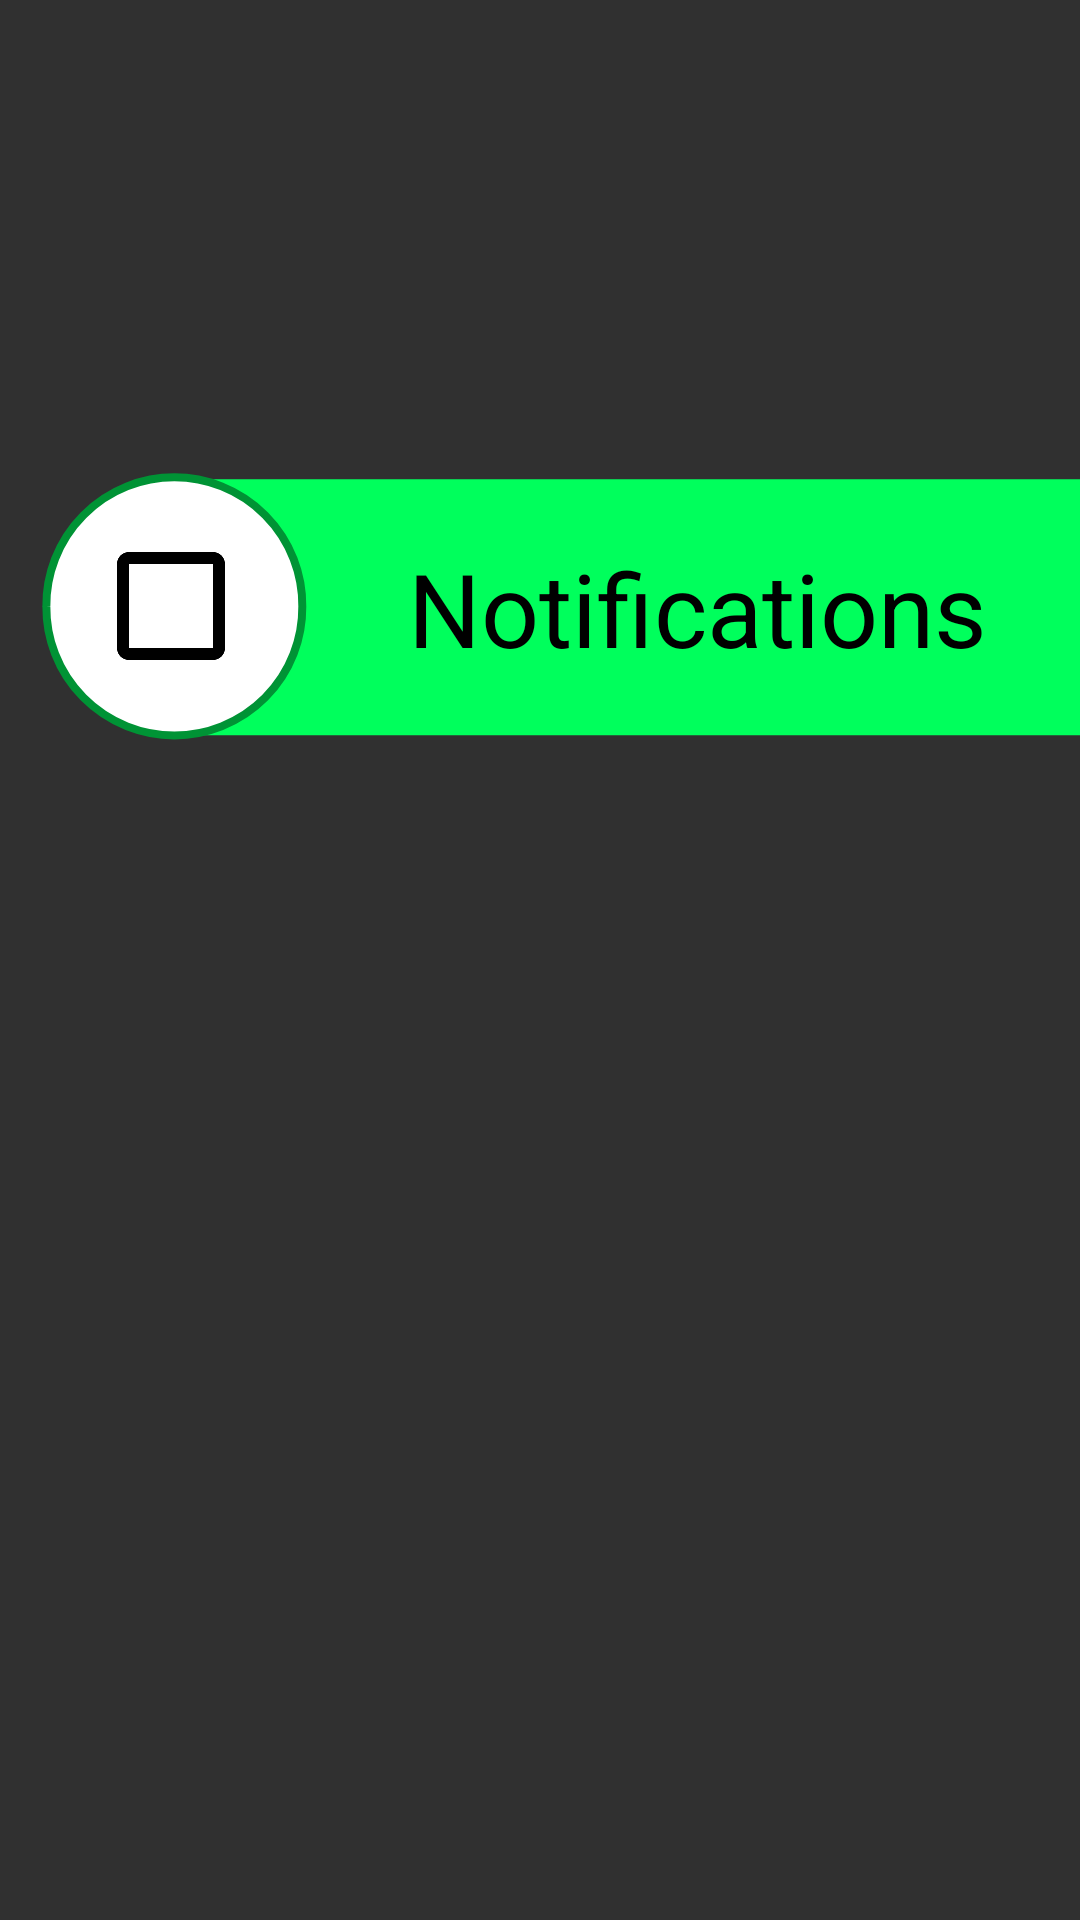

Layout XML and referenced resources for this Android screen:
<!-- AndroidManifest.xml: application theme Theme.Design.NoActionBar -->
<!-- res/layout/fragment_settings.xml -->
<?xml version="1.0" encoding="utf-8"?>
<FrameLayout xmlns:android="http://schemas.android.com/apk/res/android"
    xmlns:app="http://schemas.android.com/apk/res-auto"
    xmlns:tools="http://schemas.android.com/tools"
    android:layout_width="match_parent"
    android:layout_height="match_parent"
    tools:context=".SettingsFragment">

    <androidx.constraintlayout.widget.ConstraintLayout
        android:layout_width="match_parent"
        android:layout_height="match_parent">

        <ImageView
            android:id="@+id/imageView2"
            android:layout_width="404dp"
            android:layout_height="141dp"
            android:layout_marginStart="3dp"
            android:layout_marginTop="136dp"
            android:layout_marginEnd="4dp"
            android:src="@drawable/ic_tie"
            app:layout_constraintEnd_toEndOf="parent"
            app:layout_constraintHorizontal_bias="0.0"
            app:layout_constraintStart_toStartOf="parent"
            app:layout_constraintTop_toTopOf="parent" />

        <CheckBox
            android:id="@+id/checkBox2"
            android:layout_width="wrap_content"
            android:layout_height="wrap_content"
            android:layout_marginStart="41dp"
            android:layout_marginTop="186dp"
            android:buttonTint="#000000"
            android:scaleX="2"
            android:scaleY="2"
            app:layout_constraintStart_toStartOf="parent"
            app:layout_constraintTop_toTopOf="parent" />

        <TextView
            android:id="@+id/textView5"
            android:layout_width="wrap_content"
            android:layout_height="wrap_content"
            android:layout_marginStart="63dp"
            android:layout_marginTop="180dp"
            android:text="Notifications"
            android:textAppearance="@style/TextAppearance.AppCompat.Display1"
            android:textColor="#000000"
            app:layout_constraintStart_toEndOf="@+id/checkBox2"
            app:layout_constraintTop_toTopOf="parent" />

    </androidx.constraintlayout.widget.ConstraintLayout>

</FrameLayout>
<!-- resources referenced by this layout -->
<resources>
  <!-- drawable ic_tie (drawable) -->
  <vector xmlns:android="http://schemas.android.com/apk/res/android"
      android:width="131dp"
      android:height="36dp"
      android:viewportWidth="131"
      android:viewportHeight="36">
    <path
        android:pathData="M18.898,2.841L124.189,2.841A3.094,3.094 0,0 1,127.283 5.935L127.283,27.419A3.094,3.094 0,0 1,124.189 30.513L18.898,30.513A3.094,3.094 0,0 1,15.805 27.419L15.805,5.935A3.094,3.094 0,0 1,18.898 2.841z"
        android:strokeWidth="1.09157"
        android:fillColor="#00ff5c"
        android:strokeColor="#00000000"/>
    <path
        android:pathData="M17.871,16.58m-13.832,0a13.832,13.832 0,1 1,27.663 0a13.832,13.832 0,1 1,-27.663 0"
        android:strokeWidth="0.861201"
        android:fillColor="#ffffff"
        android:strokeColor="#009335"/>
  </vector>
</resources>
